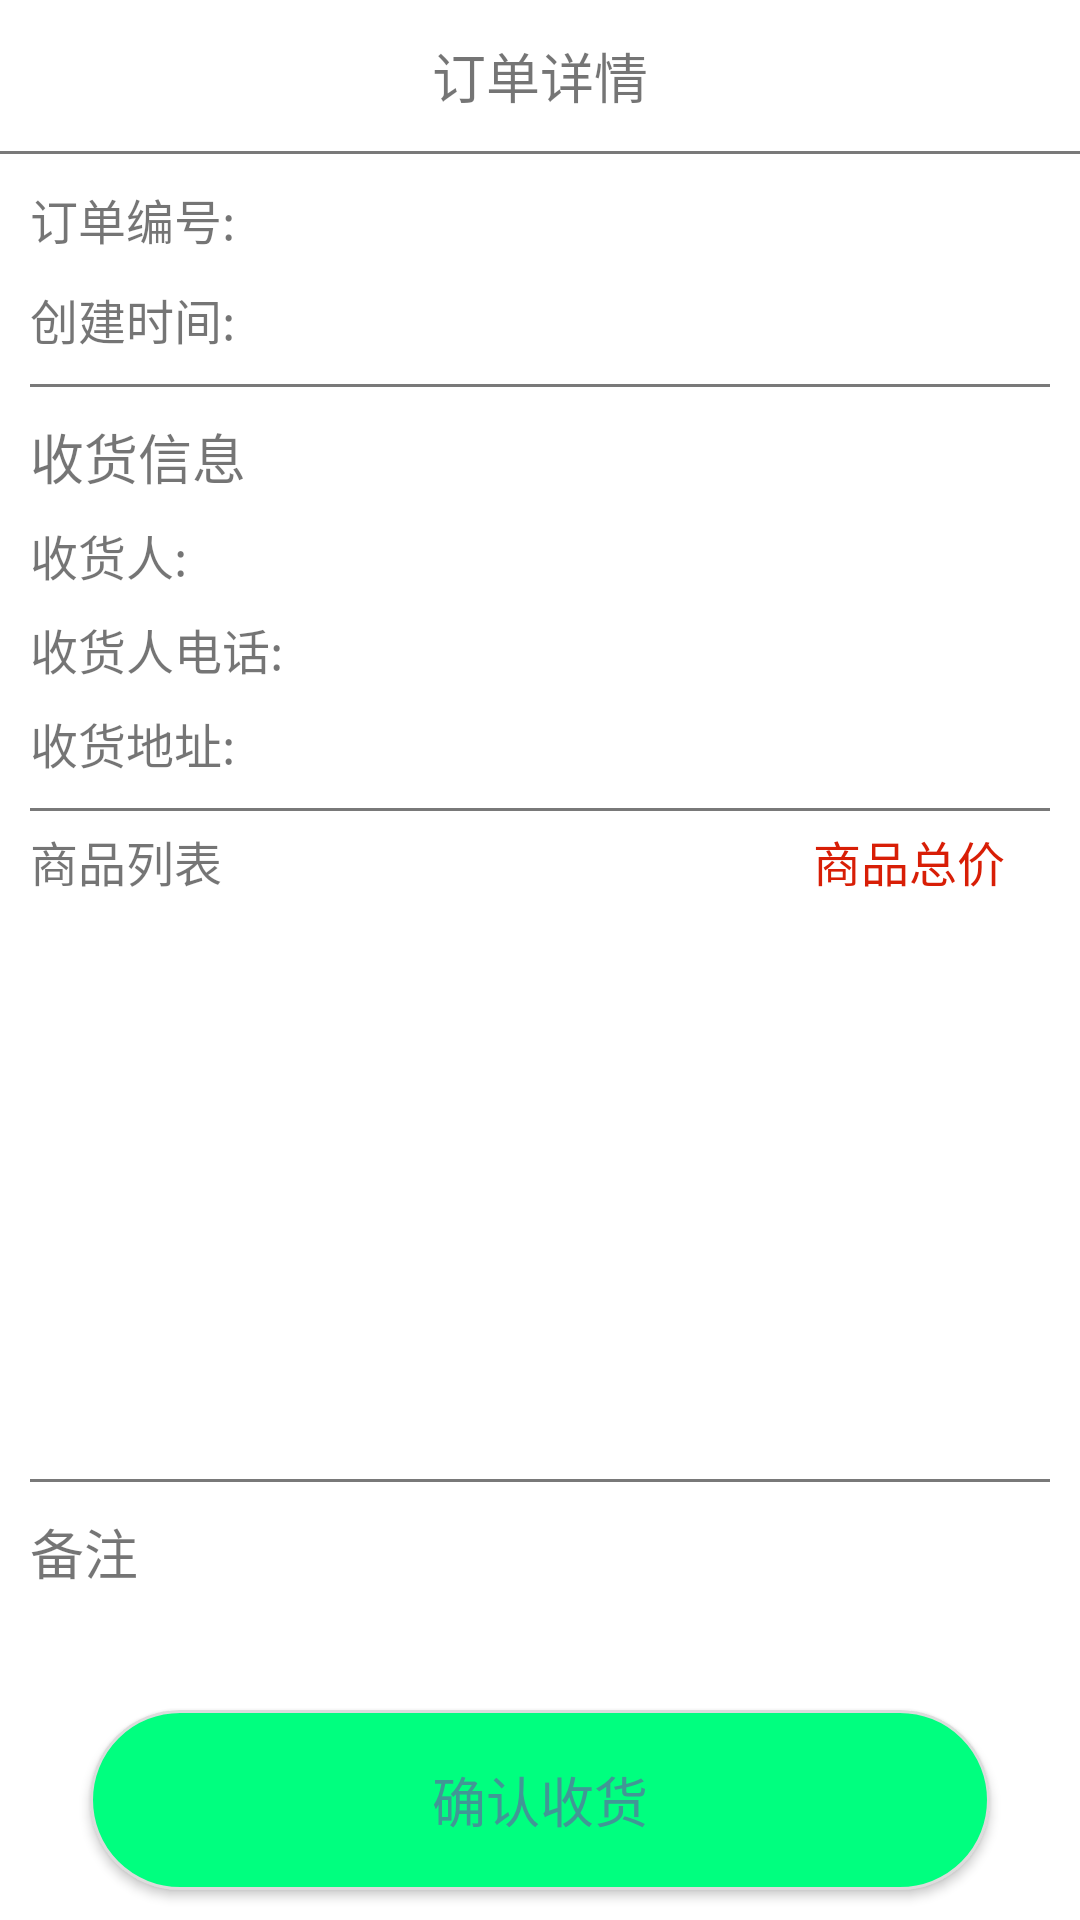

Here is an Android app screen rendered from its layout file. Give the layout XML and the strings, colors and styles it references.
<!-- AndroidManifest.xml: application theme AppTheme -->
<!-- res/layout/activity_order_info.xml -->
<?xml version="1.0" encoding="utf-8"?>
<LinearLayout xmlns:android="http://schemas.android.com/apk/res/android"
    xmlns:app="http://schemas.android.com/apk/res-auto"
    android:orientation="vertical"
    android:id="@+id/holder_layout"
    android:background="@color/white"
    android:layout_width="match_parent"
    android:layout_height="match_parent">

    <RelativeLayout
        android:layout_width="match_parent"
        android:layout_height="wrap_content">

        <TextView
            android:layout_width="match_parent"
            android:layout_height="wrap_content"
            android:text="订单详情"
            android:gravity="center"
            android:paddingTop="12dp"
            android:paddingBottom="12dp"
            android:textSize="18sp"/>

        <ImageView
            android:id="@+id/click_back"
            android:layout_width="wrap_content"
            android:layout_height="wrap_content"
            android:layout_marginStart="5dp"
            android:padding="5dp"
            android:layout_centerVertical="true"
            android:src="@mipmap/left_arrow"/>
    </RelativeLayout>

    <View
        android:layout_width="match_parent"
        android:layout_height="1dp"
        android:background="@color/txt_light_gray_1"/>

    <RelativeLayout
        android:layout_width="match_parent"
        android:layout_height="match_parent">

        <LinearLayout
            android:layout_width="match_parent"
            android:layout_height="match_parent"
            android:orientation="vertical">

            <RelativeLayout
                android:layout_width="match_parent"
                android:layout_height="wrap_content"
                android:padding="10dp">

                <TextView
                    android:id="@+id/txt_order_num"
                    android:layout_width="wrap_content"
                    android:layout_height="wrap_content"
                    android:textSize="16sp"
                    android:text="订单编号:"/>

                <TextView
                    android:id="@+id/txt_create_time"
                    android:layout_width="wrap_content"
                    android:layout_height="wrap_content"
                    android:layout_below="@+id/txt_order_num"
                    android:layout_marginTop="10dp"
                    android:textSize="16sp"
                    android:text="创建时间:"/>

                <androidx.appcompat.widget.AppCompatTextView
                    android:id="@+id/item_txt_state"
                    android:layout_width="wrap_content"
                    android:layout_height="wrap_content"
                    android:layout_alignParentEnd="true"
                    android:layout_centerVertical="true"
                    android:layout_marginEnd="60dp"
                    android:textColor="@color/btn_deeper_green"
                    android:textSize="16sp" />
            </RelativeLayout>

            <View
                android:layout_width="match_parent"
                android:layout_height="1dp"
                android:layout_marginStart="10dp"
                android:layout_marginEnd="10dp"
                android:background="@color/txt_light_gray_1"/>

            <RelativeLayout
                android:layout_width="match_parent"
                android:layout_height="wrap_content"
                android:padding="10dp">

                <TextView
                    android:id="@+id/good_get_tag"
                    android:layout_width="wrap_content"
                    android:layout_height="wrap_content"
                    android:textSize="18sp"
                    android:text="收货信息"/>

                <TextView
                    android:id="@+id/txt_good_man"
                    android:layout_width="wrap_content"
                    android:layout_height="wrap_content"
                    android:layout_below="@+id/good_get_tag"
                    android:layout_marginTop="8dp"
                    android:textSize="16sp"
                    android:text="收货人:"/>

                <TextView
                    android:id="@+id/txt_good_phone"
                    android:layout_width="wrap_content"
                    android:layout_height="wrap_content"
                    android:layout_below="@+id/txt_good_man"
                    android:layout_marginTop="8dp"
                    android:textSize="16sp"
                    android:text="收货人电话:"/>

                <TextView
                    android:id="@+id/txt_good_address"
                    android:layout_width="wrap_content"
                    android:layout_height="wrap_content"
                    android:layout_below="@+id/txt_good_phone"
                    android:layout_marginTop="8dp"
                    android:textSize="16sp"
                    android:text="收货地址:"/>

            </RelativeLayout>

            <View
                android:layout_width="match_parent"
                android:layout_height="1dp"
                android:layout_marginStart="10dp"
                android:layout_marginEnd="10dp"
                android:background="@color/txt_light_gray_1"/>

            <RelativeLayout
                android:layout_width="match_parent"
                android:layout_height="wrap_content"
                android:paddingStart="10dp"
                android:paddingEnd="10dp"
                android:paddingTop="5dp"
                android:layout_marginBottom="5dp">

                <TextView
                    android:layout_width="wrap_content"
                    android:layout_height="wrap_content"
                    android:textSize="16sp"
                    android:text="商品列表"/>

                <TextView
                    android:id="@+id/txt_total_price"
                    android:layout_width="wrap_content"
                    android:layout_height="wrap_content"
                    android:textSize="16sp"
                    android:textColor="@color/big_red"
                    android:layout_marginEnd="15dp"
                    android:layout_alignParentEnd="true"
                    android:text="商品总价"/>
            </RelativeLayout>

            <androidx.recyclerview.widget.RecyclerView
                android:id="@+id/good_list"
                android:layout_width="match_parent"
                android:layout_height="0dp"
                android:layout_weight="1"/>

            <View
                android:layout_width="match_parent"
                android:layout_height="1dp"
                android:layout_marginStart="10dp"
                android:layout_marginEnd="10dp"
                android:background="@color/txt_light_gray_1"/>

            <RelativeLayout
                android:id="@+id/layout_more_msg"
                android:layout_width="match_parent"
                android:layout_height="wrap_content"
                android:layout_marginBottom="70dp"
                android:padding="10dp">

                <TextView
                    android:id="@+id/txt_more_tag"
                    android:layout_width="wrap_content"
                    android:layout_height="wrap_content"
                    android:textSize="18sp"
                    android:text="备注"/>

                <TextView
                    android:id="@+id/txt_more_msg"
                    android:layout_width="wrap_content"
                    android:layout_height="wrap_content"
                    android:layout_below="@+id/txt_more_tag"
                    android:layout_marginTop="8dp"
                    android:textSize="16sp"/>

            </RelativeLayout>
        </LinearLayout>

        <Button
            android:id="@+id/btn_check_good"
            android:layout_width="match_parent"
            android:layout_height="60dp"
            android:layout_alignParentBottom="true"
            android:layout_marginBottom="10dp"
            android:background="@drawable/button2"
            android:text="确认收货"
            android:textColor="#419796"
            android:textSize="18sp"
            android:layout_marginStart="30dp"
            android:layout_marginEnd="30dp"/>
    </RelativeLayout>

</LinearLayout>
<!-- resources referenced by this layout -->
<resources>
  <color name="big_red">#d81e06</color>
  <color name="btn_deeper_green">#48cd0d</color>
  <color name="txt_light_gray_1">#797979</color>
  <color name="white">#FFFFFF</color>
  <!-- drawable button2 (drawable) -->
  <?xml version="1.0" encoding="utf-8"?>
  <shape xmlns:android="http://schemas.android.com/apk/res/android">
  
      
      <solid android:color="#00FF7F" />
  
      
      <stroke android:width="1dip" android:color="#DCDCDC" />
  
      
      <corners android:radius="50dp"/>
  
      
      
      
      
      
      
      
  
  </shape>
</resources>
